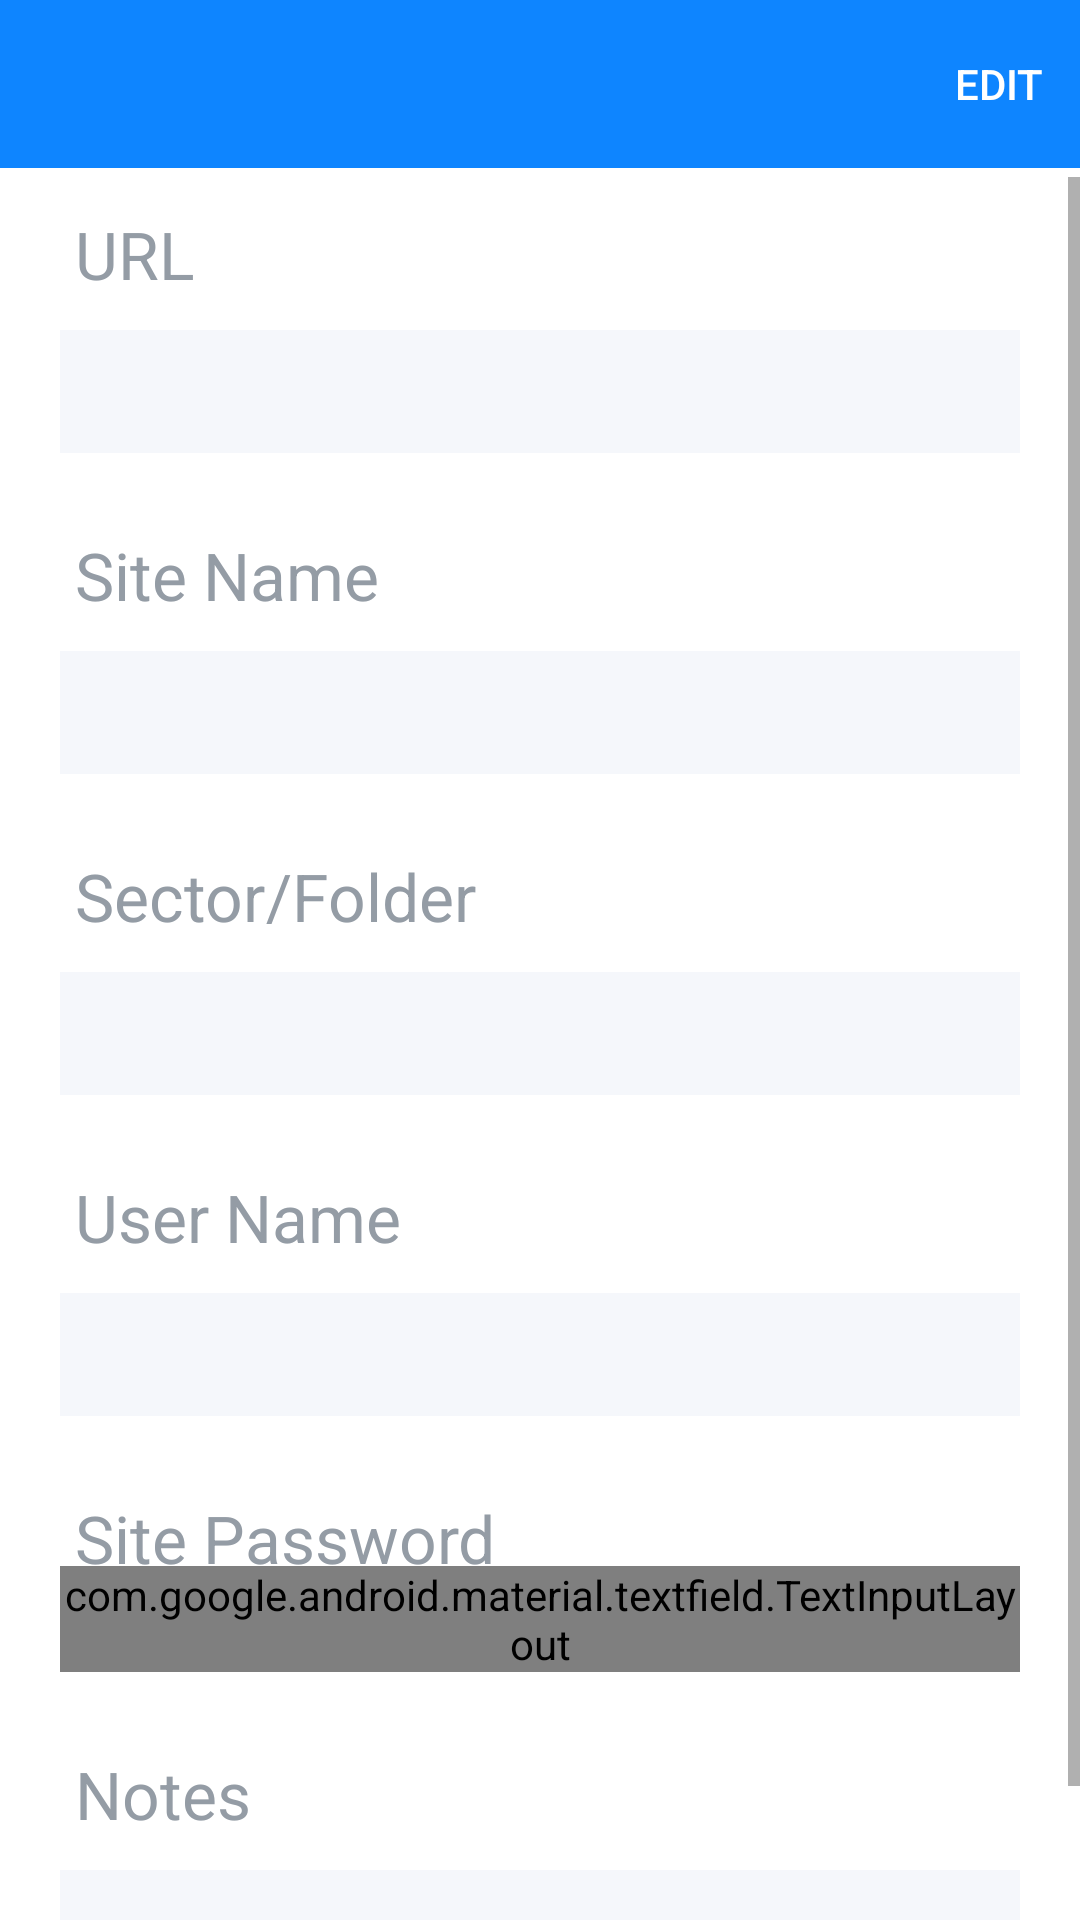

The Android layout XML behind this screen, and the referenced resources:
<!-- AndroidManifest.xml: activity theme Theme.PassManager.NoActionBar -->
<!-- res/layout/activity_site_details.xml -->
<?xml version="1.0" encoding="utf-8"?>
<RelativeLayout xmlns:android="http://schemas.android.com/apk/res/android"
    xmlns:tools="http://schemas.android.com/tools"
    android:layout_width="match_parent"
    android:layout_height="match_parent"
    xmlns:app="http://schemas.android.com/apk/res-auto">

    <include
        layout="@layout/appbar"/>

    <ScrollView
        android:layout_width="match_parent"
        android:layout_height="wrap_content"
        android:layout_marginTop="59dp"
        android:layout_alignParentBottom="true">

    <LinearLayout
        android:layout_width="match_parent"
        android:layout_height="wrap_content"
        android:orientation="vertical"
        android:layout_marginStart="20dp"
        android:layout_marginEnd="20dp"
        android:layout_marginTop="11dp">

        <TextView
            android:layout_width="44dp"
            android:layout_height="24dp"
            android:text="@string/tv_url"
            android:textSize="22sp"
            android:textColor="#949CA5"
            android:layout_marginStart="5dp"/>

        <EditText
            android:id="@+id/dt_url"
            android:layout_width="match_parent"
            android:layout_height="41dp"
            android:layout_marginTop="16dp"
            android:paddingStart="10dp"
            android:background="#F5F7FB" />

        <TextView
            android:layout_width="wrap_content"
            android:layout_height="24dp"
            android:text="@string/tv_sitename"
            android:textSize="22sp"
            android:textColor="#949CA5"
            android:layout_marginStart="5dp"
            android:layout_marginTop="26dp"/>

        <EditText
            android:id="@+id/dt_sname"
            android:layout_width="match_parent"
            android:layout_height="41dp"
            android:paddingLeft="10dp"
            android:layout_marginTop="16dp"
            android:background="#F5F7FB" />

        <TextView
            android:layout_width="wrap_content"
            android:layout_height="24dp"
            android:text="@string/tv_folder"
            android:textSize="22sp"
            android:textColor="#949CA5"
            android:layout_marginStart="5dp"
            android:layout_marginTop="26dp"/>

        <EditText
            android:id="@+id/dtspinner"
            android:layout_width="match_parent"
            android:layout_height="41dp"
            android:paddingLeft="10dp"
            android:layout_marginTop="16dp"
            android:background="#F5F7FB" />

        
        
        
        
        

        <TextView
            android:layout_width="wrap_content"
            android:layout_height="24dp"
            android:text="@string/tv_username"
            android:textSize="22sp"
            android:textColor="#949CA5"
            android:layout_marginStart="5dp"
            android:layout_marginTop="26dp"/>

        <EditText
            android:id="@+id/dt_uname"
            android:layout_width="match_parent"
            android:layout_height="41dp"
            android:paddingLeft="10dp"
            android:layout_marginTop="16dp"
            android:background="#F5F7FB" />

        <TextView
            android:layout_width="wrap_content"
            android:layout_height="24dp"
            android:text="@string/tv_sitepw"
            android:textSize="22sp"
            android:textColor="#949CA5"
            android:layout_marginStart="5dp"
            android:layout_marginTop="26dp"/>



        <com.google.android.material.textfield.TextInputLayout
            android:layout_width="match_parent"
            android:layout_height="wrap_content"
            app:passwordToggleEnabled="true"
            app:passwordToggleDrawable="@drawable/passwordtoggle">

            <EditText
                android:id="@+id/dt_pw"
                android:layout_width="match_parent"
                android:layout_height="54dp"
                android:layout_marginTop="16dp"
                android:paddingLeft="10dp"
                android:background="#F5F7FB"/>

        </com.google.android.material.textfield.TextInputLayout>

        <TextView
            android:layout_width="wrap_content"
            android:layout_height="24dp"
            android:text="@string/tv_notes"
            android:textSize="22sp"
            android:textColor="#949CA5"
            android:layout_marginStart="5dp"
            android:layout_marginTop="26dp"/>

        <EditText
            android:id="@+id/dt_notes"
            android:layout_width="match_parent"
            android:paddingLeft="10dp"
            android:layout_height="65dp"
            android:layout_marginTop="16dp"
            android:background="#F5F7FB"/>

    </LinearLayout>

    </ScrollView>

</RelativeLayout>
<!-- res/layout/appbar.xml (included above) -->
<?xml version="1.0" encoding="utf-8"?>
<androidx.appcompat.widget.Toolbar
    xmlns:android="http://schemas.android.com/apk/res/android"
    xmlns:app="http://schemas.android.com/apk/res-auto"
    android:layout_width="match_parent"
    android:layout_height="?attr/actionBarSize"
    android:background="#0E85FF"
    android:id="@+id/detToolBar"
    android:theme="@style/myToolBar"
    app:titleTextColor="@color/white"
    app:navigationIcon="@drawable/ic_baseline_arrow_back_24"
    app:menu="@menu/edit">

</androidx.appcompat.widget.Toolbar>
<!-- resources referenced by this layout -->
<resources>
  <color name="white">#FFFFFFFF</color>
  <!-- drawable passwordtoggle (drawable) -->
  <?xml version="1.0" encoding="utf-8"?>
  <selector xmlns:android="http://schemas.android.com/apk/res/android">
  
      <item android:drawable="@drawable/eye_on" android:state_checked="true"/>
      <item android:drawable="@drawable/icon_eye_off"/>
  
  </selector>
  <string name="tv_folder">Sector/Folder</string>
  <string name="tv_notes">Notes</string>
  <string name="tv_sitename">Site Name</string>
  <string name="tv_sitepw">Site Password</string>
  <string name="tv_url">URL</string>
  <string name="tv_username">User Name</string>
  <style name="myToolBar" parent="ThemeOverlay.AppCompat.Light">
          <item name="android:textColorPrimary">@color/white</item>
          <item name="android:textColorSecondary">@color/white</item>
      </style>
  <style name="Theme.PassManager.NoActionBar">
          <item name="windowActionBar">false</item>
          <item name="windowNoTitle">true</item>
          <item name="colorOnPrimary">@color/white</item>
  
          <item name="android:colorPrimaryDark" tools:targetApi="lollipop">#085AAD</item>
      </style>
  <!-- drawable icon_eye_off: png bitmap (drawable-v24, 560 bytes) -->
</resources>
